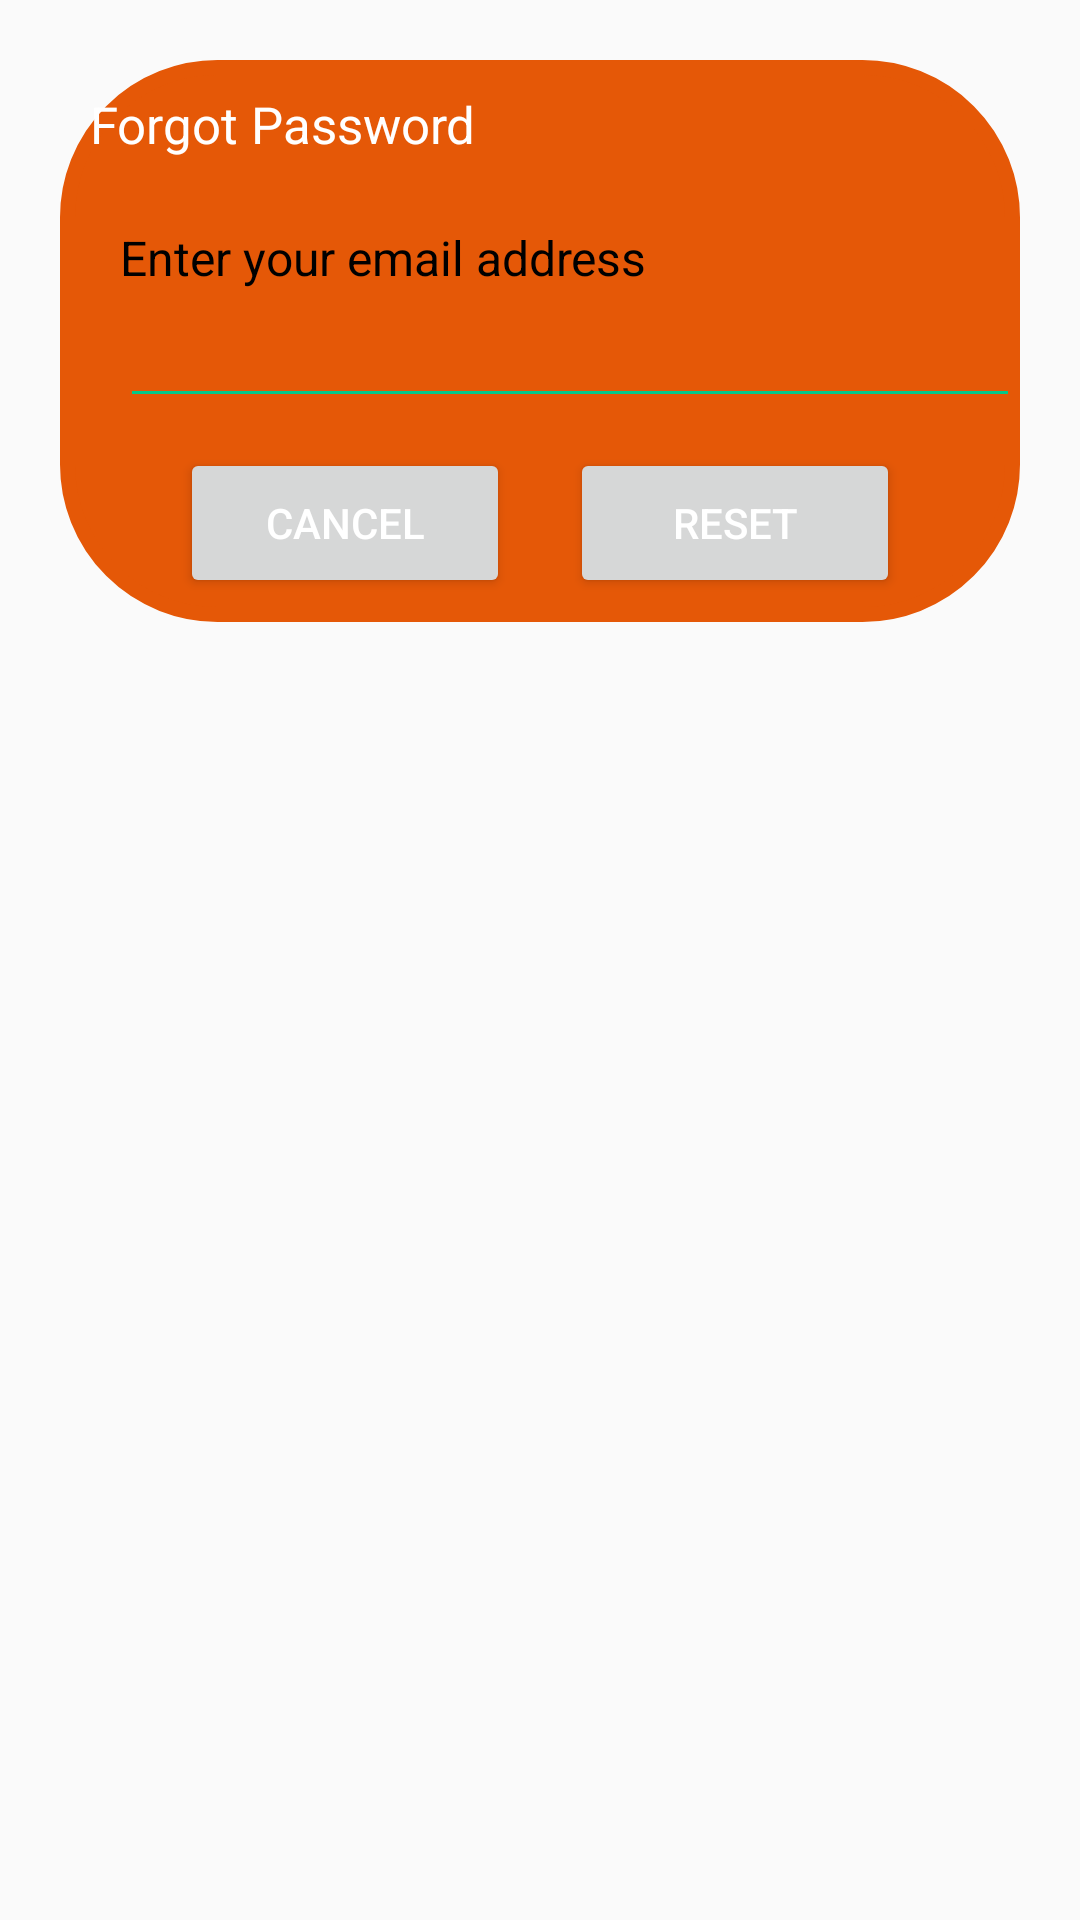

This screen was rendered from an Android layout file. Write that file and the resources it references.
<!-- AndroidManifest.xml: application theme Theme.HealthyLife -->
<!-- res/layout/dialog_forgot.xml -->
<?xml version="1.0" encoding="utf-8"?>
<androidx.constraintlayout.widget.ConstraintLayout xmlns:android="http://schemas.android.com/apk/res/android"
    android:layout_width="match_parent"
    android:layout_height="match_parent"
    xmlns:app="http://schemas.android.com/apk/res-auto"
    android:id="@+id/dialogForgot"
    android:layout_margin="20dp"
    android:padding="20dp">

    <androidx.constraintlayout.widget.ConstraintLayout
        android:layout_width="match_parent"
        android:layout_height="wrap_content"
        android:id="@+id/dialogBox"
        app:layout_constraintTop_toTopOf="parent"
        android:background="@drawable/orange_border">

        <TextView
            android:layout_width="match_parent"
            android:layout_height="wrap_content"
            android:id="@+id/forgotTitle"
            android:background="@drawable/lavender_fill"
            android:padding="10dp"
            android:text="Forgot Password"
            android:textColor="@color/white"
            android:textSize="17sp"
            android:drawableLeft="@drawable/baseline_lock_reset_24"
            android:drawablePadding="8dp"
            app:layout_constraintTop_toTopOf="parent"/>

        <TextView
            android:layout_width="match_parent"
            android:layout_height="wrap_content"
            android:id="@+id/desc"
            android:text="Enter your email address"
            android:textSize="16sp"
            android:layout_marginStart="20dp"
            android:layout_marginEnd="20dp"
            android:textColor="@color/black"
            android:layout_marginTop="8dp"
            app:layout_constraintTop_toBottomOf="@id/forgotTitle"
            app:layout_constraintBottom_toTopOf="@id/editBox"/>

        <EditText
            android:layout_width="300dp"
            android:layout_height="wrap_content"
            android:id="@+id/editBox"
            android:textColor="@color/black"
            android:textSize="16sp"
            android:layout_marginStart="20sp"
            android:backgroundTint="@color/green"
            android:layout_marginBottom="30dp"
            android:maxLines="1"
            app:layout_constraintStart_toStartOf="parent"
            app:layout_constraintBottom_toBottomOf="parent"
            app:layout_constraintTop_toBottomOf="@id/forgotTitle"/>

        <Button
            android:layout_width="0dp"
            android:layout_height="50dp"
            android:id="@+id/btnCancel"
            android:layout_marginStart="40dp"
            android:layout_marginEnd="10dp"
            android:textColor="@color/white"
            android:textSize="14sp"
            android:text="Cancel"
            android:layout_marginBottom="8dp"
            app:cornerRadius = "20dp"
            android:layout_marginTop="10dp"
            app:layout_constraintTop_toBottomOf="@id/editBox"
            app:layout_constraintBottom_toBottomOf="@id/dialogBox"
            app:layout_constraintStart_toStartOf="parent"
            app:layout_constraintEnd_toStartOf="@id/btnReset"/>

        <Button
            android:layout_width="0dp"
            android:layout_height="50dp"
            android:id="@+id/btnReset"
            android:layout_marginStart="10dp"
            android:layout_marginEnd="40dp"
            android:textColor="@color/white"
            android:textSize="14sp"
            android:layout_marginBottom="8dp"
            android:layout_marginTop="10dp"
            android:text="Reset"
            app:cornerRadius = "20dp"
            app:layout_constraintBottom_toBottomOf="@id/dialogBox"
            app:layout_constraintEnd_toEndOf="parent"
            app:layout_constraintStart_toEndOf="@id/btnCancel"/>

    </androidx.constraintlayout.widget.ConstraintLayout>

</androidx.constraintlayout.widget.ConstraintLayout>
<!-- resources referenced by this layout -->
<resources>
  <color name="black">#FF000000</color>
  <color name="green">#03C988</color>
  <color name="white">#FFFFFFFF</color>
  <!-- drawable orange_border (drawable) -->
  <?xml version="1.0" encoding="utf-8"?>
  <shape xmlns:android="http://schemas.android.com/apk/res/android"
      android:shape="rectangle">
      <corners
          android:radius="50dp"/>
      <stroke
          android:color="@color/orange"
          android:width="5dp"/>
  
      <solid
          android:color="@color/orange"/>
  </shape>
  <style name="Theme.HealthyLife" parent="Base.Theme.HealthyLife" />
  <color name="orange">#E55807</color>
  <style name="Base.Theme.HealthyLife" parent="Theme.AppCompat.Light.NoActionBar">
          
          
          <item name="android:statusBarColor">#03C988</item>
          <item name="android:navigationBarColor">#F9F5F6</item>
  
      </style>
</resources>
